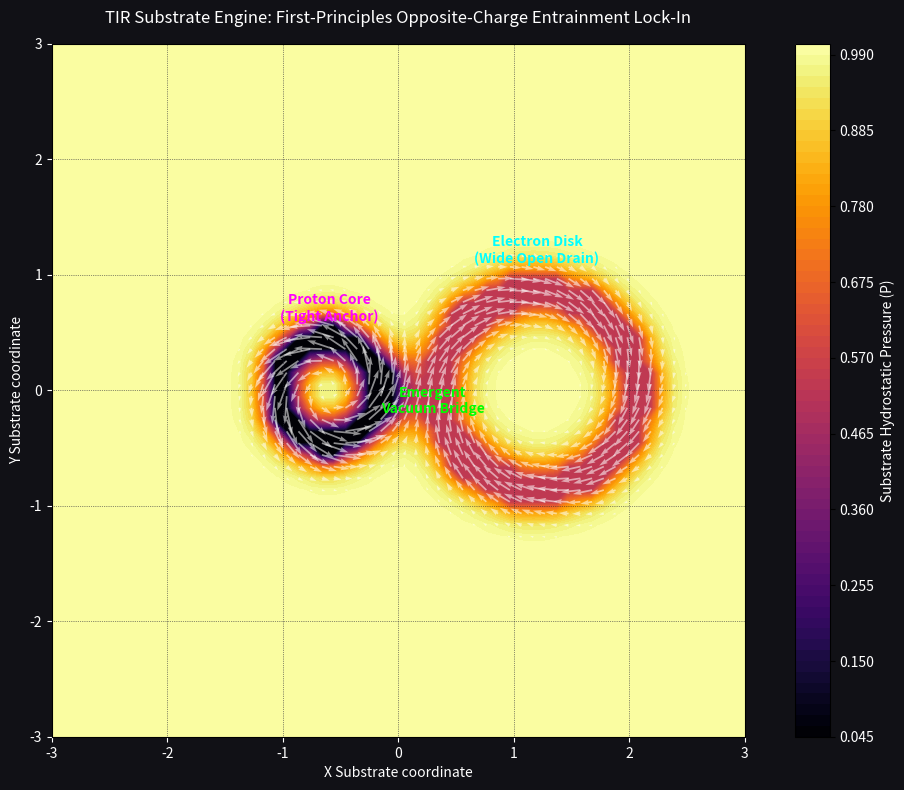

Recreate this plot in Python.
import numpy as np
import matplotlib.pyplot as plt

class ChargeInteractionFabric:
    def __init__(self, x_bounds=(-3.0, 3.0), y_bounds=(-3.0, 3.0), resolution=60, c=1.0):
        self.res = resolution
        self.c = float(c)
        self.x = np.linspace(x_bounds[0], x_bounds[1], self.res)
        self.y = np.linspace(y_bounds[0], y_bounds[1], self.res)
        self.X, self.Y = np.meshgrid(self.x, self.y)
        
        # The Active Vector Substrate Plane
        self.VX = np.zeros_like(self.X)
        self.VY = np.zeros_like(self.Y)
        
        # Boundary tracking mask to shield particle tracks from smoothing out
        self.boundary_mask = np.zeros_like(self.X, dtype=bool)

    def embed_proton_core(self, cx=0.0, cy=0.0, radius=0.4, spin_v=0.9, pulse_phase=0.0):
        """
        Embeds a high-torque, tight-radius proton anchor. 
        Pumps fluid with baseline zero-phase parameters.
        """
        dx = self.X - cx
        dy = self.Y - cy
        r = np.sqrt(dx**2 + dy**2)
        
        # Identify grid cells sitting directly on the proton's narrow track
        mask = np.abs(r - radius) < 0.12
        self.boundary_mask[mask] = True
        
        angle = np.arctan2(dy, dx)
        # DC Spin: Counter-Clockwise
        self.VX[mask] = -spin_v * np.sin(angle)[mask]
        self.VY[mask] = spin_v * np.cos(angle)[mask]
        
        # AC Breath: Standard Outward Phase
        self.VX[mask] += 0.2 * np.cos(pulse_phase) * np.cos(angle)[mask]
        self.VY[mask] += 0.2 * np.cos(pulse_phase) * np.sin(angle)[mask]

    def embed_electron_core(self, cx=1.6, cy=0.0, radius=0.9, spin_v=0.7, pulse_phase=0.0):
        """
        Embeds a relaxed, wide-radius open electron disk.
        Driven 180 degrees out-of-phase (pulse_phase + pi) to act as a hydraulic drain.
        """
        dx = self.X - cx
        dy = self.Y - cy
        r = np.sqrt(dx**2 + dy**2)
        
        # Wide, relaxed toroidal track layout
        mask = np.abs(r - radius) < 0.15
        self.boundary_mask[mask] = True
        
        angle = np.arctan2(dy, dx)
        # Inverted Spin to enforce co-shearing vector alignment in the gap
        self.VX[mask] = spin_v * np.sin(angle)[mask] 
        self.VY[mask] = -spin_v * np.cos(angle)[mask]
        
        # Anti-Phase AC Breath: Inward vacuum pull matching the proton's outward push
        self.VX[mask] += 0.2 * np.cos(pulse_phase + np.pi) * np.cos(angle)[mask]
        self.VY[mask] += 0.2 * np.cos(pulse_phase + np.pi) * np.sin(angle)[mask]

    def step_momentum_diffusion(self, iterations=25, alpha=0.28):
        """
        The core relational engine loop. Substrate cells sideswipe neighbors,
        propagating and aligning vector profiles across space.
        """
        for _ in range(iterations):
            next_vx = self.VX.copy()
            next_vy = self.VY.copy()
            
            # 4-Neighbor Laplacian Relaxation matrix stencil
            for i in range(1, self.res - 1):
                for j in range(1, self.res - 1):
                    # Skip cells locked by particle boundaries to protect core drives
                    if self.boundary_mask[i, j]:
                        continue
                        
                    avg_vx = (self.VX[i+1, j] + self.VX[i-1, j] + self.VX[i, j+1] + self.VX[i, j-1]) * 0.25
                    avg_vy = (self.VY[i+1, j] + self.VY[i-1, j] + self.VY[i, j+1] + self.VY[i, j-1]) * 0.25
                    
                    next_vx[i, j] = (1.0 - alpha) * self.VX[i, j] + alpha * avg_vx
                    next_vy[i, j] = (1.0 - alpha) * self.VY[i, j] + alpha * avg_vy
            
            # Tight enforcement of the medium saturation ceiling (v <= c)
            v_mags = np.sqrt(next_vx**2 + next_vy**2)
            clamp = v_mags > self.c
            if np.any(clamp):
                next_vx[clamp] = (next_vx[clamp] / v_mags[clamp]) * self.c
                next_vy[clamp] = (next_vy[clamp] / v_mags[clamp]) * self.c
                
            self.VX, self.VY = next_vx, next_vy

    def compute_pressure_field(self):
        v_sq = self.VX**2 + self.VY**2
        return 1.0 - v_sq

# --- SIMULATION CONFIGURATION ---
if __name__ == "__main__":
    # Instantiate the active space canvas grid
    space = ChargeInteractionFabric(resolution=60)
    
    # Force embed the Proton Anchor and the Wide-Open Electron Ring
    space.embed_proton_core(cx=-0.6, cy=0.0, radius=0.45, spin_v=0.95, pulse_phase=0.0)
    space.embed_electron_core(cx=1.2, cy=0.0, radius=0.85, spin_v=0.65, pulse_phase=0.0)
    
    print("Propagating field states through neighbor-to-neighbor entrainment relaxation...")
    space.step_momentum_diffusion(iterations=35, alpha=0.3)
    
    # Calculate emergent Bernoulli profiles
    P = space.compute_pressure_field()
    
    # --- RENDER PRINCIPLE LOG LAYOUT ---
    plt.figure(figsize=(13, 9), facecolor='#111116')
    ax = plt.gca()
    ax.set_facecolor('#111116')
    
    # Plot the emergent pressure topography
    contour = plt.contourf(space.X, space.Y, P, levels=70, cmap='inferno')
    cbar = plt.colorbar(contour, label='Substrate Hydrostatic Pressure (P)')
    cbar.ax.yaxis.label.set_color('white'); cbar.ax.tick_params(labelcolor='white')
    
    # Overlay the vectorized fluid flow directional arrows
    mask = (space.VX**2 + space.VY**2) > 0.008
    plt.quiver(space.X[mask], space.Y[mask], space.VX[mask], space.VY[mask],
               color='white', alpha=0.55, scale=24, width=0.0025)
    
    # Annotate the specific geometric structures to verify your paper's invariants
    plt.text(-0.6, 0.6, "Proton Core\n(Tight Anchor)", color='magenta', fontsize=10, ha='center', fontweight='bold')
    plt.text(1.2, 1.1, "Electron Disk\n(Wide Open Drain)", color='cyan', fontsize=10, ha='center', fontweight='bold')
    plt.text(0.3, -0.2, "Emergent\nVacuum Bridge", color='lime', fontsize=10, ha='center', fontweight='bold')
    
    plt.title("TIR Substrate Engine: First-Principles Opposite-Charge Entrainment Lock-In", color='white', fontsize=12, pad=15)
    plt.xlabel("X Substrate coordinate", color='white')
    plt.ylabel("Y Substrate coordinate", color='white')
    ax.tick_params(colors='white')
    ax.set_aspect('equal')
    plt.grid(color='#222233', linestyle=':', linewidth=0.5)
    plt.show()
